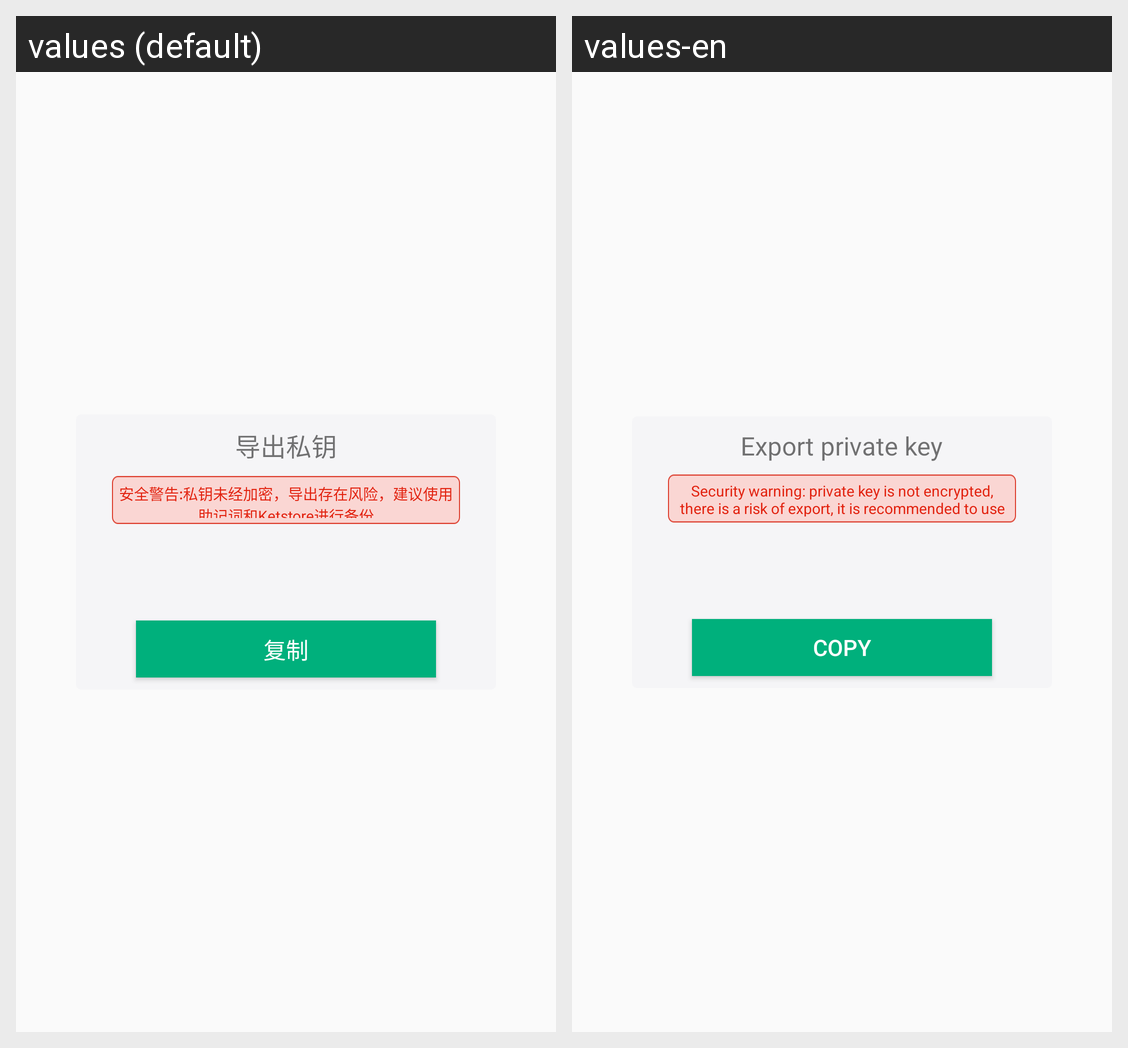

Locale-by-locale string values for the Android screen shown in this grid:
Android screen res/layout/activity_derive_the_privatekey.xml rendered under 2 locales, left to right: values (default), values-en. Device: Nexus 5 (rendered at 1080×1920; each locale shown at half size, 540×960, under a caption strip naming it); theme AppTheme.
Strings drawn on this screen, with the default value and each locale's value (text and hints the layout hard-codes, and strings that could not be matched under every locale, appear in the picture but are not listed):

ExportThePrivateKey
  values: 导出私钥
  values-en: Export private key

Property_loginup2
  values: 安全警告:私钥未经加密，导出存在风险，建议使用助记词和Ketstore进行备份
  values-en: Security warning: private key is not encrypted, there is a risk of export, it is recommended to use mnemonic and Ketstore for backup

Service_wc
  values: 复制
  values-en: Copy
